Labelled photos from "image", an image-classification folder in CedricSanchezGithub/ETL. The possible labels are: beaver, black bear, bob cat, coyote, elephant, goose, gray fox, horse, lion, mink, mouse, mule deer, otter, raccoon, rat, skunk, turkey, western grey squirrel.

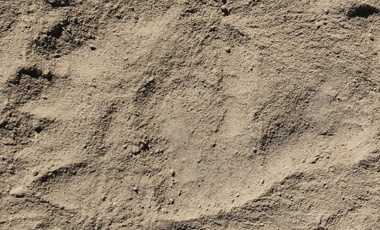
Label: black bear

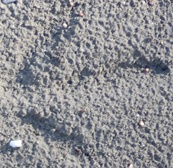
Label: goose

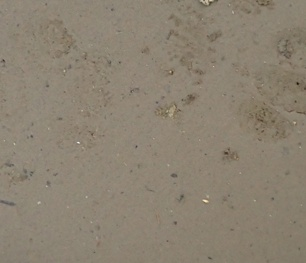
Label: skunk

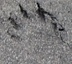
Label: raccoon

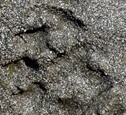
Label: otter

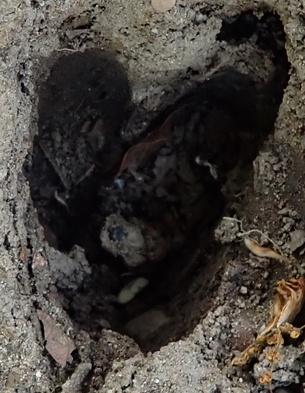
Label: mule deer
